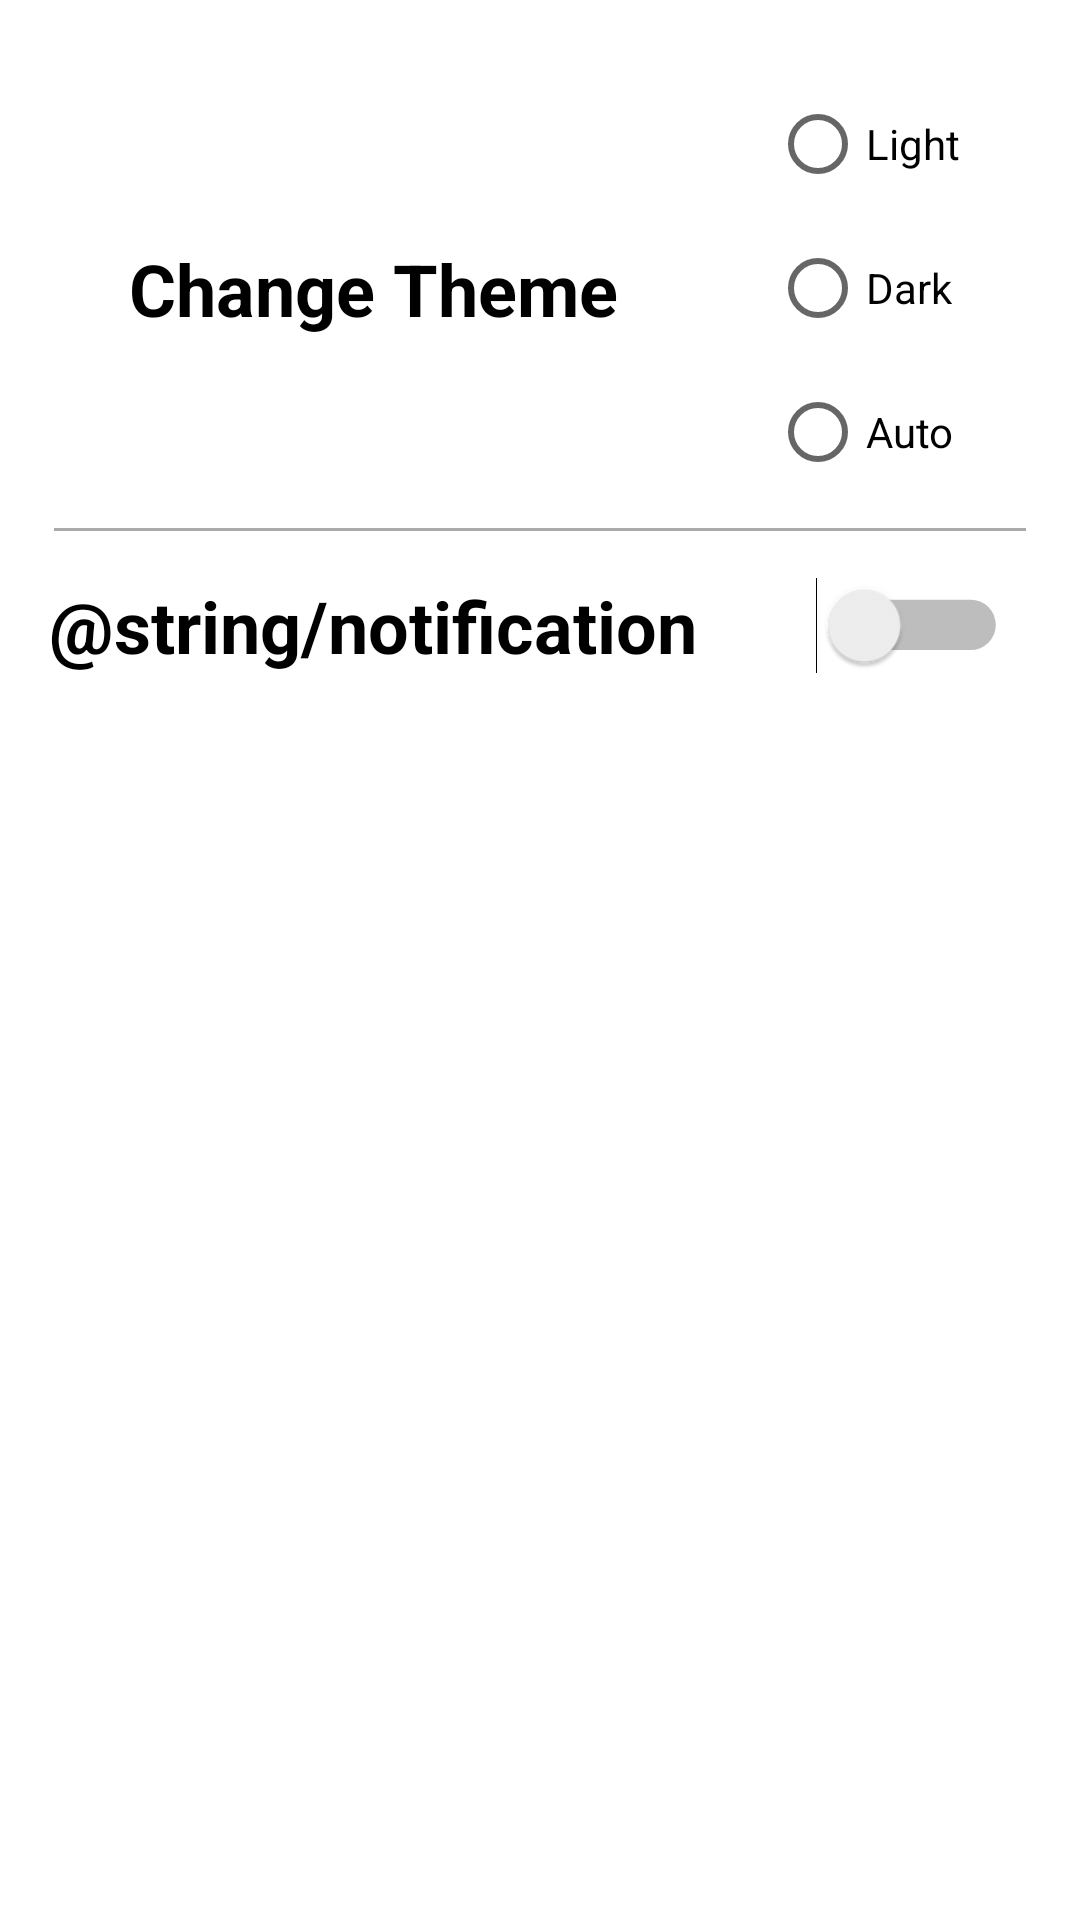

Android layout source for this screen:
<!-- AndroidManifest.xml: application theme AppTheme.DayNight -->
<!-- res/layout/fragment_settings.xml -->
<?xml version="1.0" encoding="utf-8"?>
<androidx.constraintlayout.widget.ConstraintLayout
    xmlns:android="http://schemas.android.com/apk/res/android"
    xmlns:app="http://schemas.android.com/apk/res-auto"
    xmlns:tools="http://schemas.android.com/tools"
    android:layout_width="match_parent"
    android:layout_height="match_parent">

    <RadioGroup
        android:id="@+id/radioGroup"
        android:layout_width="wrap_content"
        android:layout_height="wrap_content"
        android:layout_marginTop="16dp"
        android:layout_marginEnd="32dp"
        android:orientation="vertical"
        android:padding="8dp"

        app:layout_constraintEnd_toEndOf="parent"
        app:layout_constraintStart_toEndOf="@+id/changeThemeText"
        app:layout_constraintTop_toTopOf="parent">

        <RadioButton
            android:id="@+id/light"
            android:layout_width="match_parent"
            android:layout_height="wrap_content"
            android:text="@string/light" />

        <RadioButton
            android:id="@+id/dark"
            android:layout_width="match_parent"
            android:layout_height="wrap_content"
            android:text="@string/dark" />

        <RadioButton
            android:id="@+id/auto"
            android:layout_width="match_parent"
            android:layout_height="wrap_content"
            android:text="@string/auto" />
    </RadioGroup>

    <TextView
        android:id="@+id/changeThemeText"
        style="@style/TextView.Header"
        android:text="@string/change_theme"
        app:layout_constraintBottom_toBottomOf="@+id/radioGroup"
        app:layout_constraintStart_toStartOf="parent"
        app:layout_constraintTop_toTopOf="@+id/radioGroup"
        app:layout_constraintEnd_toStartOf="@id/radioGroup"/>

    <View
        android:id="@+id/view"
        android:layout_width="match_parent"
        android:layout_height="1dp"
        android:layout_marginStart="@dimen/base_margin"
        android:layout_marginEnd="@dimen/base_margin"
        android:background="@android:color/darker_gray"
        app:layout_constraintEnd_toEndOf="parent"
        app:layout_constraintStart_toStartOf="parent"
        app:layout_constraintTop_toBottomOf="@id/radioGroup" />

    <TextView
        android:id="@+id/notificationText"
        style="@style/TextView.Header"
        android:text="@string/notification"
        app:layout_constraintBottom_toBottomOf="@+id/notificationSwitch"
        app:layout_constraintEnd_toEndOf="@+id/changeThemeText"
        app:layout_constraintStart_toStartOf="@+id/changeThemeText"
        app:layout_constraintTop_toTopOf="@+id/notificationSwitch" />

    <Switch
        android:id="@+id/notificationSwitch"
        android:layout_width="wrap_content"
        android:layout_height="wrap_content"
        android:layout_marginTop="@dimen/base_margin"
        android:scaleX="1.2"
        android:scaleY="1.2"
        app:layout_constraintEnd_toEndOf="parent"
        app:layout_constraintStart_toStartOf="@+id/radioGroup"
        app:layout_constraintTop_toBottomOf="@+id/view" />

    <EditText
        android:id="@+id/notificationEditText"
        android:layout_width="0dp"
        android:layout_height="wrap_content"
        android:layout_marginTop="@dimen/base_margin"
        android:ems="10"
        android:hint="@string/search_text"
        android:inputType="textPersonName"
        android:visibility="gone"
        app:layout_constraintEnd_toEndOf="@+id/notificationText"
        app:layout_constraintStart_toStartOf="@+id/notificationText"
        app:layout_constraintTop_toBottomOf="@+id/notificationText" />

    <Spinner
        android:id="@+id/spinner"
        android:layout_width="wrap_content"
        android:layout_height="wrap_content"
        android:visibility="gone"
        app:layout_constraintBottom_toBottomOf="@+id/notificationEditText"
        app:layout_constraintEnd_toEndOf="@+id/notificationSwitch"
        app:layout_constraintStart_toStartOf="@+id/notificationSwitch"
        app:layout_constraintTop_toTopOf="@+id/notificationEditText" />


</androidx.constraintlayout.widget.ConstraintLayout>
<!-- resources referenced by this layout -->
<resources>
  <dimen name="base_margin">18dp</dimen>
  <string name="auto">Auto</string>
  <string name="change_theme">Change Theme</string>
  <string name="dark">Dark</string>
  <string name="light">Light</string>
  <style name="TextView.Header">
          <item name="android:textSize">24sp</item>
          <item name="android:textStyle">bold</item>
      </style>
  <style name="AppTheme.DayNight" parent="Theme.MaterialComponents.DayNight.DarkActionBar">
          
          <item name="colorPrimary">@color/purple_500</item>
          <item name="colorPrimaryVariant">@color/purple_700</item>
          <item name="colorOnPrimary">@color/white</item>
          
          <item name="colorSecondary">@color/teal_200</item>
          <item name="colorSecondaryVariant">@color/teal_700</item>
          <item name="colorOnSecondary">@color/black</item>
          
          <item name="android:statusBarColor" tools:targetApi="l">?attr/colorPrimaryVariant</item>
      </style>
  <color name="purple_500">#FF6200EE</color>
  <color name="purple_700">#FF3700B3</color>
  <color name="white">#FFFFFFFF</color>
  <color name="teal_200">#FF03DAC5</color>
  <color name="teal_700">#FF018786</color>
  <color name="black">#FF000000</color>
</resources>
